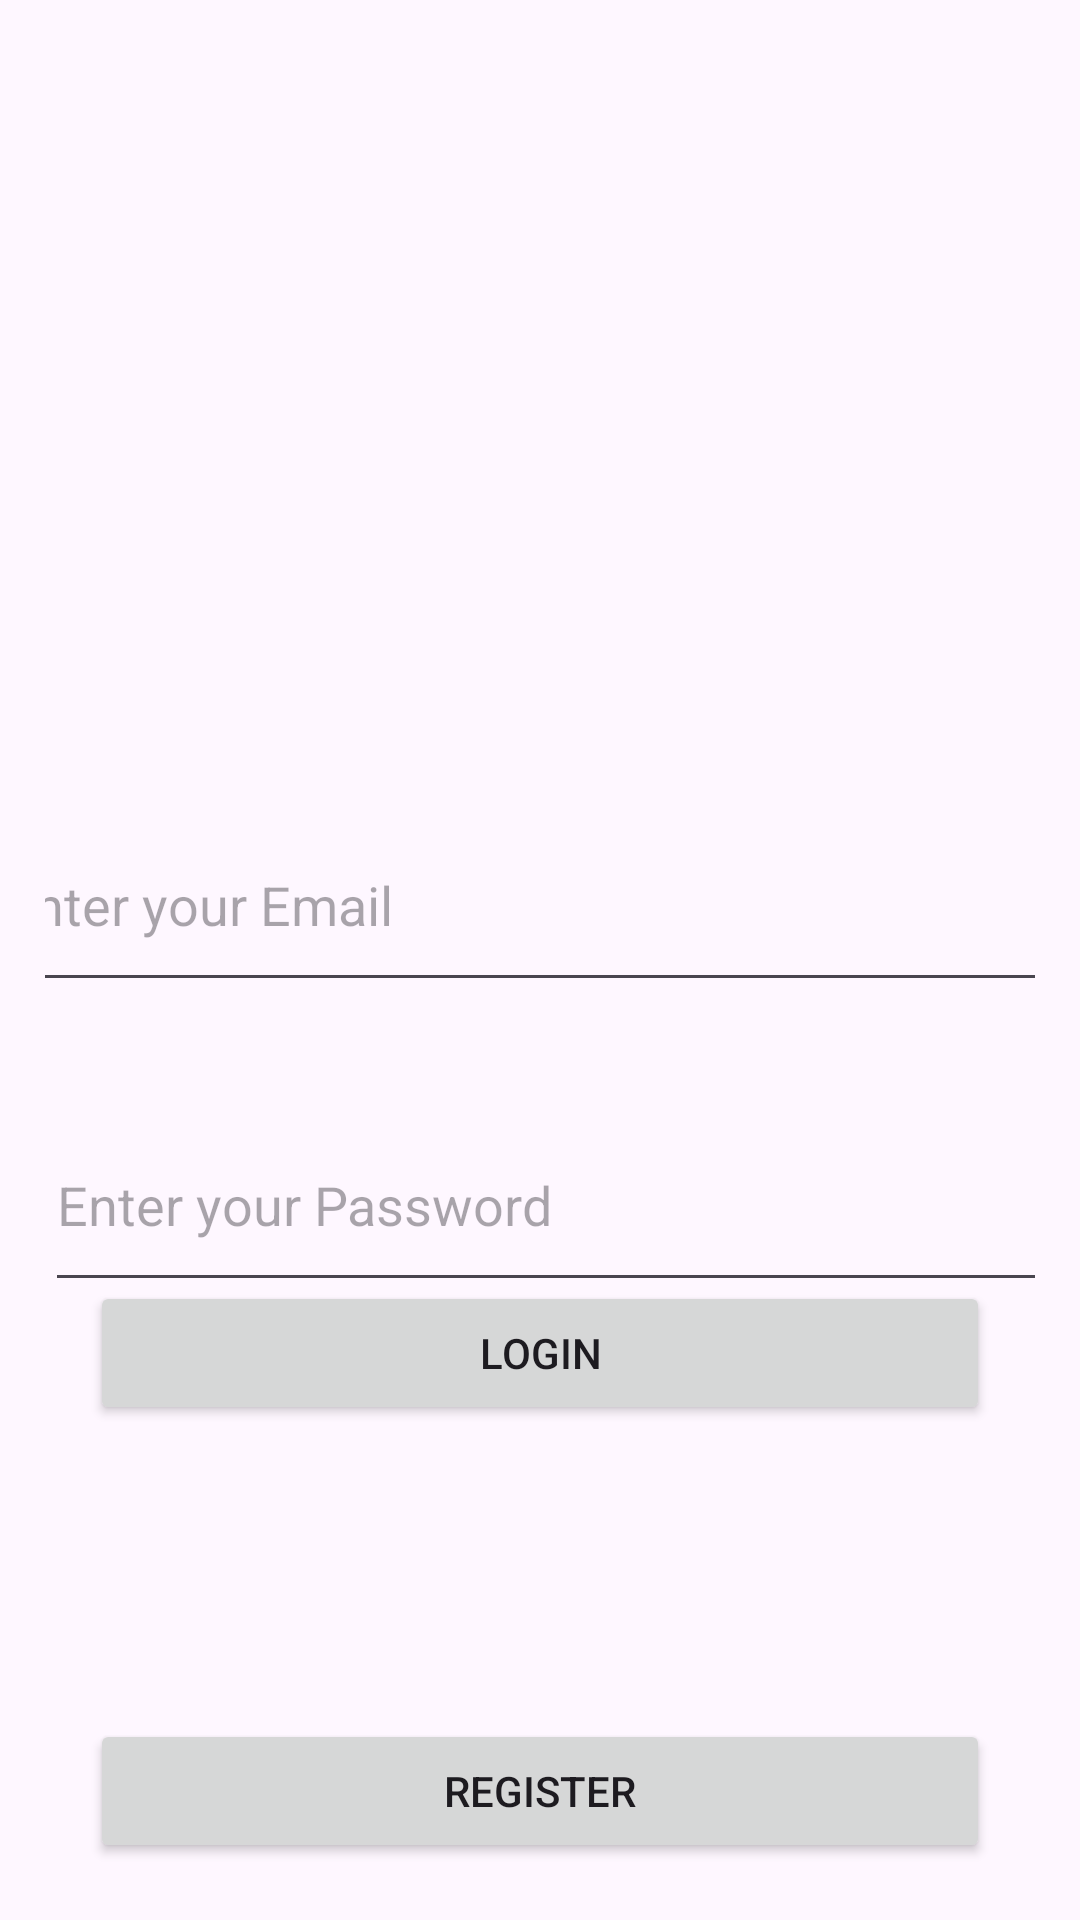

Produce the Android XML layout that renders to this screen, including the resource entries it uses.
<!-- AndroidManifest.xml: application theme Theme.Docai_utlimatum -->
<!-- res/layout/activity_login.xml -->
<?xml version="1.0" encoding="utf-8"?>
<androidx.constraintlayout.widget.ConstraintLayout xmlns:android="http://schemas.android.com/apk/res/android"
    xmlns:app="http://schemas.android.com/apk/res-auto"
    xmlns:tools="http://schemas.android.com/tools"

    android:layout_width="match_parent"
    android:layout_height="match_parent"
    android:gravity="center_vertical"
    android:orientation="vertical"
    android:padding="15dp"
    tools:context=".activity_login">

    

    

    

    

    

    <TextView
        android:id="@+id/textView"
        android:layout_width="wrap_content"
        android:layout_height="wrap_content"
        android:layout_marginStart="169dp"
        android:layout_marginTop="168dp"
        android:layout_marginEnd="174dp"
        android:text="Login"
        app:layout_constraintEnd_toEndOf="parent"
        app:layout_constraintStart_toStartOf="parent"
        app:layout_constraintTop_toTopOf="parent" />

    <EditText
        android:id="@+id/email"
        android:layout_width="363dp"
        android:layout_height="68dp"
        android:layout_marginStart="7dp"
        android:layout_marginTop="64dp"
        android:layout_marginEnd="8dp"
        android:hint="Enter your Email"
        app:layout_constraintEnd_toEndOf="parent"
        app:layout_constraintHorizontal_bias="0.533"
        app:layout_constraintStart_toStartOf="parent"
        app:layout_constraintTop_toBottomOf="@+id/textView" />

    <EditText
        android:id="@+id/password"
        android:layout_width="357dp"
        android:layout_height="68dp"
        android:layout_marginTop="32dp"
        android:layout_marginEnd="21dp"
        android:hint="Enter your Password"
        android:inputType="textPassword"
        app:layout_constraintEnd_toEndOf="parent"
        app:layout_constraintHorizontal_bias="0.0"
        app:layout_constraintStart_toStartOf="parent"
        app:layout_constraintTop_toBottomOf="@+id/email" />

    <Button
        android:id="@+id/login"
        android:layout_width="match_parent"
        android:layout_height="wrap_content"
        android:layout_marginStart="15dp"
        android:layout_marginTop="101dp"
        android:layout_marginEnd="15dp"
        android:layout_marginBottom="49dp"
        android:text="Login"
        app:layout_constraintBottom_toTopOf="@+id/register"
        app:layout_constraintEnd_toEndOf="parent"
        app:layout_constraintHorizontal_bias="0.0"
        app:layout_constraintStart_toStartOf="parent"
        app:layout_constraintTop_toBottomOf="@+id/password" />

    <Button
        android:id="@+id/register"
        android:layout_width="match_parent"
        android:layout_height="wrap_content"
        android:layout_marginStart="15dp"
        android:layout_marginTop="49dp"
        android:layout_marginEnd="15dp"
        android:layout_marginBottom="112dp"
        android:text="Register"
        app:layout_constraintBottom_toBottomOf="parent"
        app:layout_constraintEnd_toEndOf="parent"
        app:layout_constraintHorizontal_bias="0.0"
        app:layout_constraintStart_toStartOf="parent"
        app:layout_constraintTop_toBottomOf="@+id/login" />

    <ProgressBar
        android:id="@+id/progressBar"
        android:layout_width="0dp"
        android:layout_height="0dp"
        android:layout_marginStart="15dp"
        android:layout_marginTop="15dp"
        android:layout_marginEnd="378dp"
        android:layout_marginBottom="792dp"
        android:visibility="gone"
        app:layout_constraintBottom_toBottomOf="parent"
        app:layout_constraintEnd_toEndOf="parent"
        app:layout_constraintHorizontal_bias="0.5"
        app:layout_constraintStart_toStartOf="parent"
        app:layout_constraintTop_toTopOf="parent" />

</androidx.constraintlayout.widget.ConstraintLayout>
<!-- resources referenced by this layout -->
<resources>
  <style name="Theme.Docai_utlimatum" parent="Base.Theme.Docai_utlimatum" />
  <style name="Base.Theme.Docai_utlimatum" parent="Theme.Material3.DayNight.NoActionBar">
          
          
      </style>
</resources>
